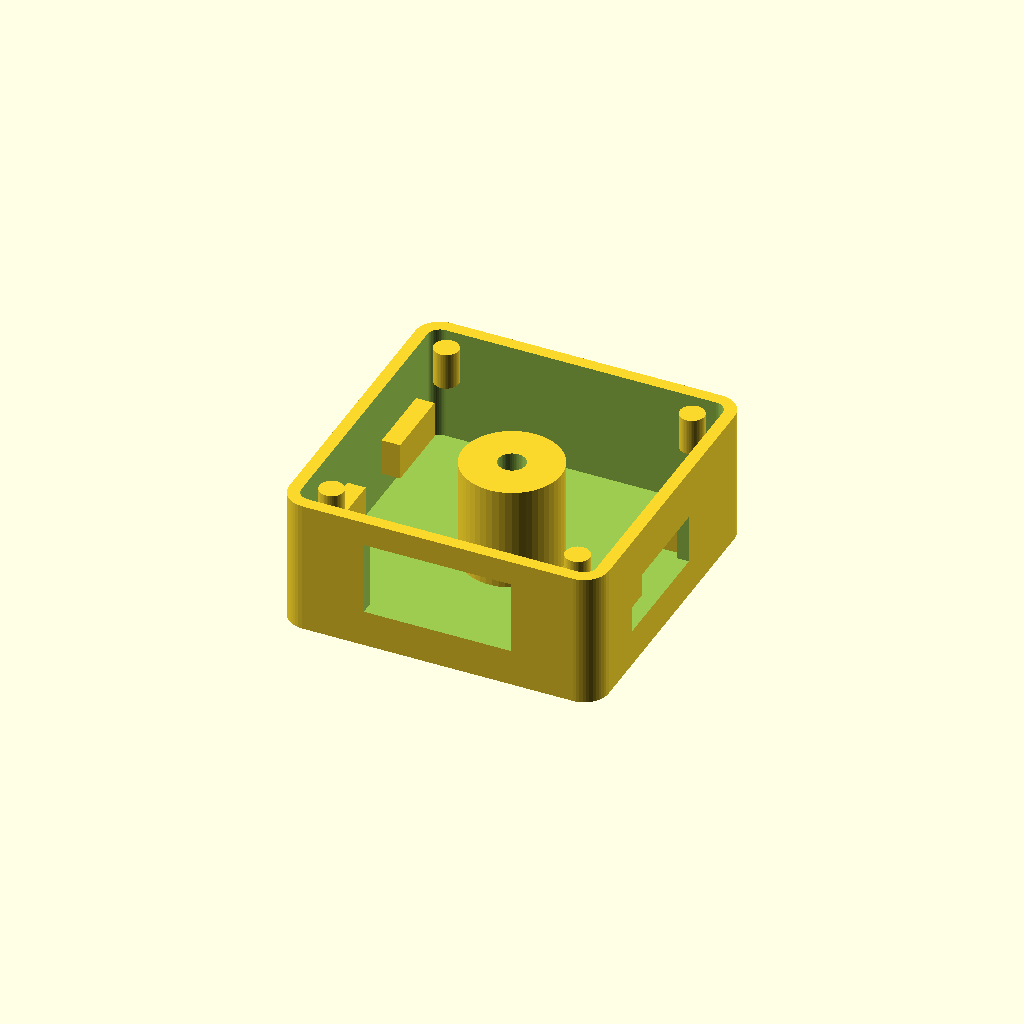
Cell 1 — every parameter at its default value.
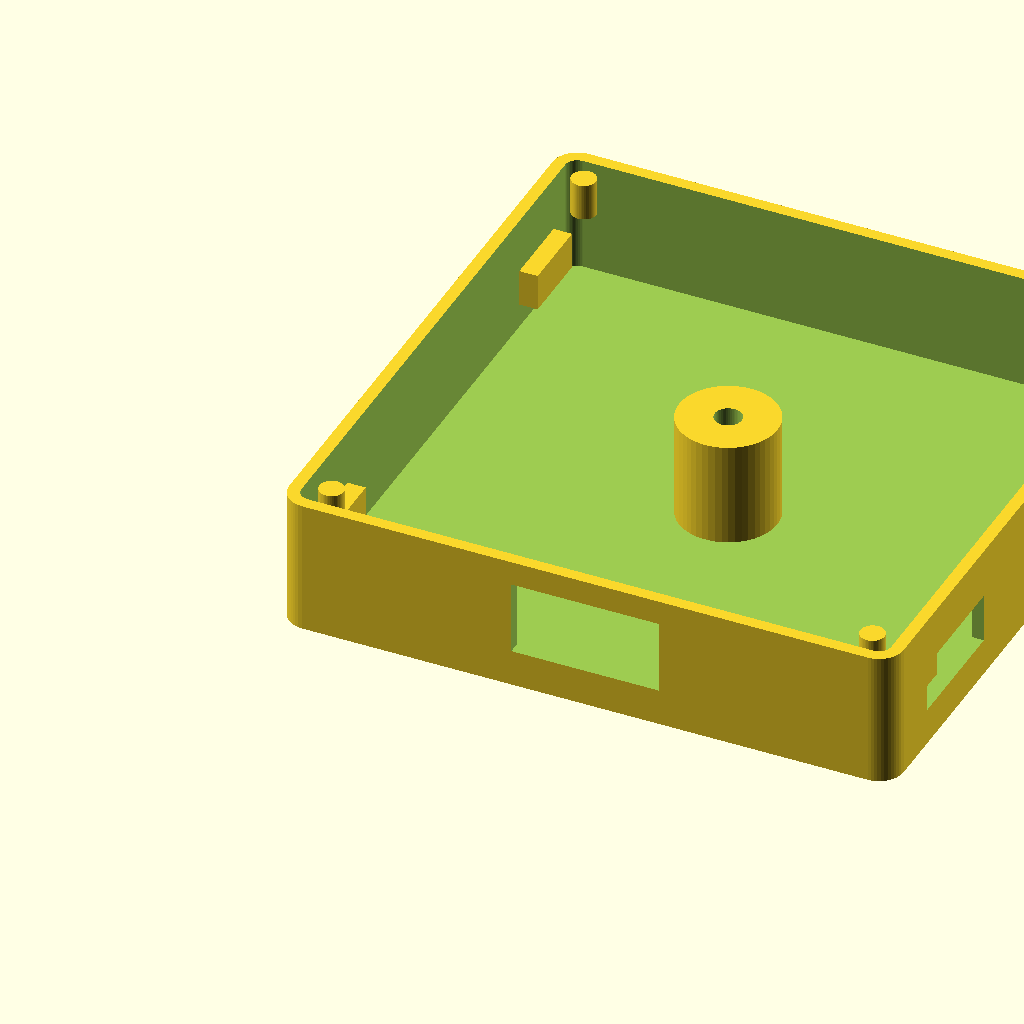
Cell 2 — pcb_size set to 48, the other parameters unchanged.
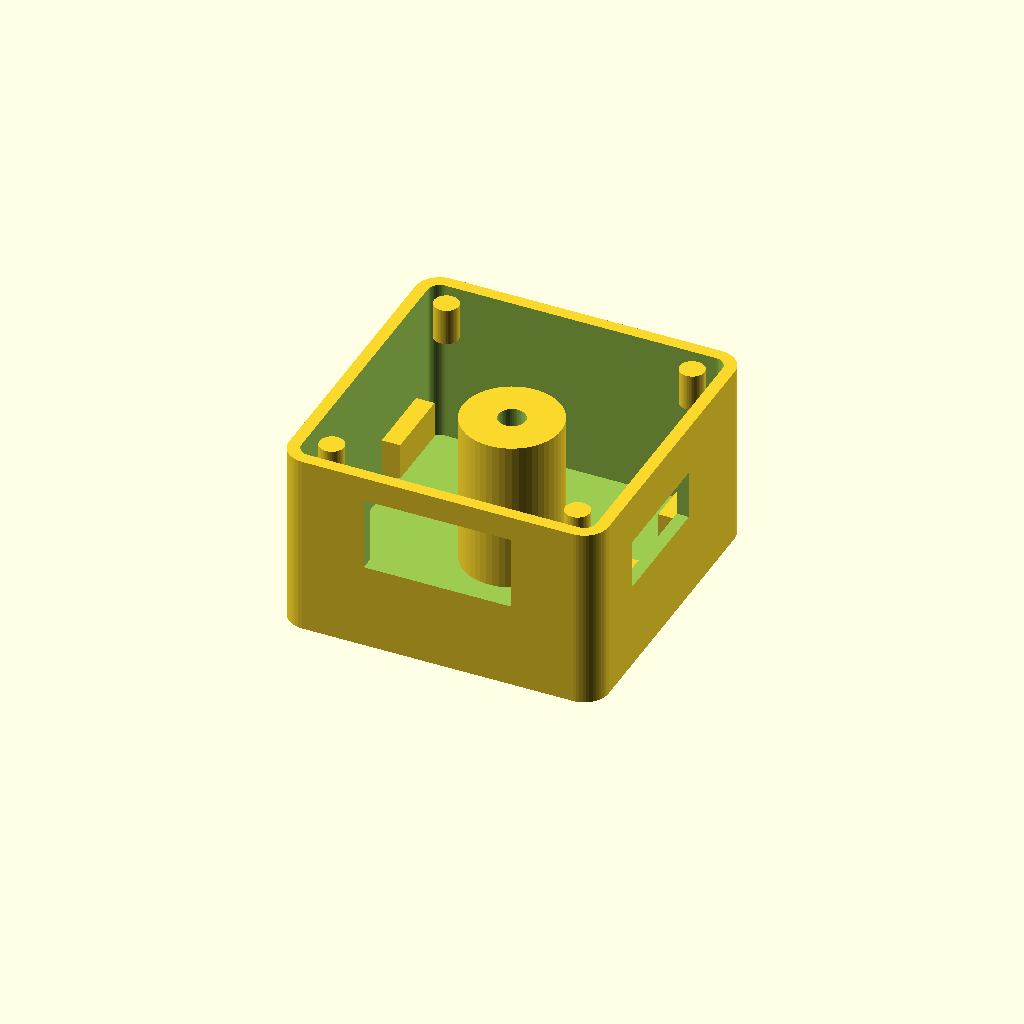
Cell 3: the same model with component_height = 8.
One fixed orthographic camera (rotation 55°, 0°, 25°; colour scheme Cornfield) for every cell.
Source of the model, projects/esp32-button/3d-models/backpack.scad:
// ESP32 Pomodoro Button - Simple Backpack Enclosure
// Atom Lite on top, expansion board on bottom, connected by M2 screw + GROVE

// === Parameters ===
$fn = 50;

// Atom Lite dimensions
atom_size = 24;
atom_height = 9.5;

// PCB dimensions (same as Atom Lite)
pcb_size = 24;
pcb_thickness = 1.6;

// Component height on PCB
component_height = 4;  // TP4056, USB-C, etc.

// M2 mounting
m2_hole = 2.2;
m2_head_dia = 4;
m2_nut_dia = 4.5;
m2_screw_length = 10;  // M2x10mm

// GROVE connector grove_height = 4;
// Battery dimensions
battery_width = 30;
battery_length = 40;
battery_height = 5;

// === Simple Backpack Case ===
// Just the bottom part that holds the extension board and battery
module backpack() {
    // Base plate with walls
    base_thickness = 1.5;
    wall_height = component_height + battery_height + 2;
    
    union() {
        // Main shell with cutouts
        difference() {
            // Outer shell
            linear_extrude(height = wall_height)
                rounded_square(pcb_size + 2, pcb_size + 2, 2);
            
            // Hollow interior
            translate([1, 1, base_thickness])
                linear_extrude(height = wall_height)
                    rounded_square(pcb_size, pcb_size, 1);
            
            // USB-C opening (side)
            translate([(pcb_size + 2 - 12)/2, -0.5, wall_height - 8])
                cube([12, 2, 6]);
            
            // Switch opening (side)
            translate([pcb_size + 2 - 1.5, 6, wall_height - 8])
                cube([2, 10, 4]);
        }
        
        // PCB mounting posts (4 corners, match Atom Lite hole pattern)
        // Actually Atom Lite only has ONE center M2 hole
        // So we use the center hole for mounting
        
        // Center M2 post (main mounting point)
        post_height = wall_height - 1;
        difference() {
            translate([(pcb_size + 2)/2, (pcb_size + 2)/2, 0])
                cylinder(d=8, h=post_height);
            translate([(pcb_size + 2)/2, (pcb_size + 2)/2, -0.5])
                cylinder(d=m2_hole, h=post_height + 1);
            // Nut trap at bottom
            translate([(pcb_size + 2)/2, (pcb_size + 2)/2, -0.5])
                cylinder(d=m2_nut_dia, h=3, $fn=6);
        }
        
        // Small alignment pins (optional, for stability)
        pin_positions = [
            [3, 3],
            [pcb_size + 2 - 3, 3],
            [3, pcb_size + 2 - 3],
            [pcb_size + 2 - 3, pcb_size + 2 - 3]
        ];
        
        for (pos = pin_positions) {
            translate([pos[0], pos[1], wall_height - 3])
                cylinder(d=2, h=3);
        }
        
        // Battery retention clips
        translate([1, 4, base_thickness + 2])
            cube([1.5, 6, battery_height - 2]);
        translate([1, pcb_size + 2 - 10, base_thickness + 2])
            cube([1.5, 6, battery_height - 2]);
        translate([pcb_size + 2 - 2.5, 4, base_thickness + 2])
            cube([1.5, 6, battery_height - 2]);
        translate([pcb_size + 2 - 2.5, pcb_size + 2 - 10, base_thickness + 2])
            cube([1.5, 6, battery_height - 2]);
    }
}

// === Helper: Rounded Square ===
module rounded_square(w, h, r) {
    if (r > 0) {
        offset(r = r) offset(r = -r)
            square([w, h]);
    } else {
        square([w, h]);
    }
}

// === Assembly Preview ===
module assembly() {
    // Backpack (bottom)
    color("gray", 0.7)
        backpack();
    
    // Extension PCB (visual)
    translate([1, 1, 6])
        color("green", 0.8)
        cube([24, 24, 1.6]);
    
    // Battery (visual)
    translate([3, 3, 1.5])
        color("blue", 0.5)
        cube([30, 40, 5]);
    
    // M2 screw (visual)
    translate([(pcb_size + 2)/2, (pcb_size + 2)/2, 0])
        color("silver")
        cylinder(d=2, h=20);
    
    // Atom Lite (visual, on top)
    translate([1, 1, 15])
        color("darkgray")
        cube([24, 24, 9.5]);
    
    // GROVE cable (visual)
    color("black", 0.5) {
        translate([12, 25, 8])
            cube([6, 4, 2]);
        translate([12, 25, 16])
            cube([6, 4, 2]);
    }
}

// === Export ===
// Export the backpack:
backpack();

// Or preview assembly:
// assembly();
Customizer parameters (derived from the source; name, type, default, range or options):
atom_size: number, default 24
atom_height: number, default 9.5
pcb_size: number, default 24
pcb_thickness: number, default 1.6
component_height: number, default 4
m2_hole: number, default 2.2
m2_head_dia: number, default 4
m2_nut_dia: number, default 4.5
m2_screw_length: number, default 10
battery_width: number, default 30
battery_length: number, default 40
battery_height: number, default 5
